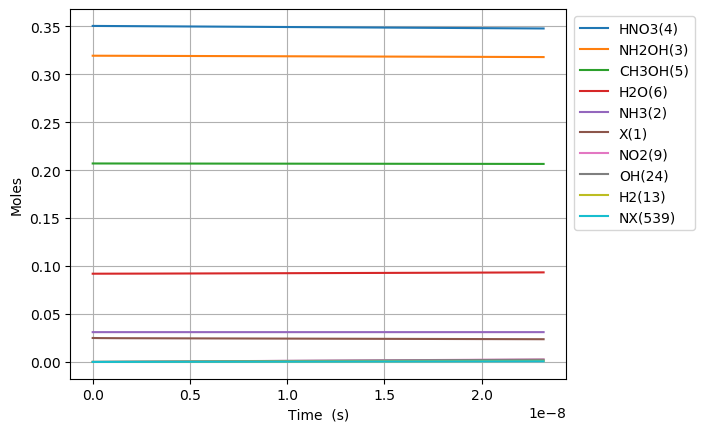

Data behind this chart, as committed beside it:
Time (s), Volume (m^3), Ne, X(1), NH3(2), NH2OH(3), HNO3(4), CH3OH(5), H2O(6), N2(7), O2(8), NO2(9), NO(10), N2O(11), CO2(12), H2(13), CO(14), CH4(15), C2H6(16), CH2O(17), CH3(18), C3H8(19), H(20), C2H5(21)
0.0, 0.1005, 0.0, 0.02496, 0.03108, 0.3194, 0.3505, 0.207, 0.09202, 0.0, 0.0, 0.0, 0.0, 0.0, 0.0, 0.0, 0.0, 0.0, 0.0, 0.0, 0.0, 0.0, 0.0, 0.0
1.1902481860636555e-24, 0.1005, 0.0, 0.02496, 0.03108, 0.3194, 0.3505, 0.207, 0.09202, 0.0, 9.955897799994705e-60, 1.348179188768848e-19, 8.135567296958203e-57, 0.0, 8.070613843155386e-96, 2.119165794850203e-40, 2.0253333108805815e-65, 1.684620172103059e-47, 3.691495355029004e-69, 2.34573348243842e-39, 7.866776683143004e-27, -8.096672252652878e-112, 4.547418256993855e-23, 4.962000346424697e-71
3.332694920978236e-24, 0.1005, 0.0, 0.02496, 0.03108, 0.3194, 0.3505, 0.207, 0.09202, 0.0, 1.5045353197049424e-58, 3.7749017285527747e-19, 1.2294469480501966e-55, 0.0, 4.90974832915697e-94, 1.2799761440783682e-39, 2.4044757072944696e-64, 1.0175105839502478e-46, 5.578587780519831e-68, 1.416823023392803e-38, 2.2026974712800412e-26, 7.139606066607021e-111, 1.273277111958279e-22, 7.498574923517007e-70
7.617588390807395e-24, 0.1005, 0.0, 0.02496, 0.03108, 0.3194, 0.3505, 0.207, 0.09202, 0.0, 1.618510444119387e-57, 8.628346808120627e-19, 1.3225829250933352e-54, 0.0, 2.2164950872633455e-92, 6.162534191211171e-39, 2.3607285090065894e-63, 4.898875460475697e-46, 6.001190168763553e-67, 6.821392966930878e-38, 5.034737077211523e-26, 3.980637414407576e-109, 2.9103476844760664e-22, 8.06662472317571e-69
1.6187375330465715e-23, 0.1005, 0.0, 0.02496, 0.03108, 0.3194, 0.3505, 0.207, 0.09202, 0.0, 1.4876899431964069e-56, 1.8335236967256333e-18, 1.2156815692384684e-53, 0.0, 8.369063710534855e-91, 2.691340621218007e-38, 2.088037634002656e-62, 2.139467618570886e-45, 5.516127679112743e-66, 2.979081522696745e-37, 1.0698816289074487e-25, 1.5669445546465513e-107, 6.184488829511642e-22, 7.414617877655503e-68
3.3326949209782356e-23, 0.1005, 0.0, 0.02496, 0.03108, 0.3194, 0.3505, 0.207, 0.09202, 0.0, 1.2727500676836367e-55, 3.774901728552775e-18, 1.0400411769883385e-52, 0.0, 2.903616983354925e-89, 1.123581760002815e-37, 1.755121448757658e-61, 8.931856152490427e-45, 4.71916336392482e-65, 1.2437078923888064e-36, 2.2026974712800416e-25, 5.536395665125885e-106, 1.273277111958279e-21, 6.343361698865182e-67
6.760609696841563e-23, 0.1005, 0.0, 0.02496, 0.03108, 0.3194, 0.3505, 0.207, 0.09202, 0.0, 1.0523343685361849e-54, 7.657657792207057e-18, 8.599261575592587e-52, 0.0, 9.670256863630689e-88, 4.590198348759359e-37, 1.438954609684872e-60, 3.6489546775821156e-44, 3.901895528964611e-64, 5.0809525523005425e-36, 4.4683291560252275e-25, 1.8599977311038175e-104, 2.5829335699725087e-21, 5.244814121209498e-66
1.361643924856822e-22, 0.1005, 0.0, 0.02496, 0.03108, 0.3194, 0.3505, 0.207, 0.09202, 0.0, 8.557408317669366e-54, 1.5423169919515624e-17, 6.992776700350699e-51, 0.0, 3.156532901621006e-86, 1.8554317603433196e-36, 1.1653027600934446e-59, 1.474965822444493e-43, 3.172956643112984e-63, 2.0538022590816874e-35, 8.999592525515597e-25, 6.097330610133884e-103, 5.202246486000967e-21, 4.264995739698954e-65
2.7328098352021528e-22, 0.1005, 0.0, 0.02496, 0.03108, 0.3194, 0.3505, 0.207, 0.09202, 0.0, 6.901859821606546e-53, 3.0954194174132754e-17, 5.639927739565979e-50, 0.0, 1.020136889740113e-84, 7.460611086286812e-36, 9.379370560721722e-59, 5.930772700695735e-43, 2.559104480918905e-62, 8.258248554261271e-35, 1.806211926449634e-24, 1.9747224105380544e-101, 1.044087231805788e-20, 3.439873574148609e-64
5.475141655892815e-22, 0.1005, 0.0, 0.02496, 0.03108, 0.3194, 0.3505, 0.207, 0.09202, 0.0, 5.543949147952931e-52, 6.2016242683367e-17, 4.530296672847334e-49, 0.0, 3.2806073558200497e-83, 2.9920399991336553e-35, 7.526354434819636e-58, 2.3785051132713014e-42, 2.055611889145903e-61, 3.3119270294519096e-34, 3.618717274245782e-24, 6.357094046099621e-100, 2.091812398217169e-20, 2.763093523106047e-63
1.095980529727414e-21, 0.1005, 0.0, 0.02496, 0.03108, 0.3194, 0.3505, 0.207, 0.09202, 0.0, 4.44416144533882e-51, 1.2414033970183547e-16, 3.6315935215331015e-48, 0.0, 1.0523890750608324e-81, 1.1983776563866927e-34, 6.030242725600251e-57, 9.52642666988074e-42, 1.6478273628638055e-60, 1.3264983037457644e-33, 7.243727969838078e-24, 2.0403681150767656e-98, 4.1872627310399256e-20, 2.2149614611431786e-62
2.1929132580036787e-21, 0.1005, 0.0, 0.02496, 0.03108, 0.3194, 0.3505, 0.207, 0.09202, 0.0, 3.5589335298008806e-50, 2.483885337387724e-16, 2.9082201691721855e-47, 0.0, 3.371802708584731e-80, 4.796641828718733e-34, 4.827861472721177e-56, 3.8130533263924056e-41, 1.3195983370879216e-59, 5.3094501693243464e-33, 1.4493749361022668e-23, 6.538951505331507e-97, 8.378163396685414e-20, 1.7737655817042933e-61
4.386778714556208e-21, 0.1005, 0.0, 0.02496, 0.03108, 0.3194, 0.3505, 0.207, 0.09202, 0.0, 2.848589277860214e-49, 4.968849218126459e-16, 2.3277548518935535e-46, 0.0, 1.0796425835140823e-78, 1.919288037696462e-33, 3.8637574986375996e-55, 1.5257180037531253e-40, 1.0562135096468448e-58, 2.1244716556357388e-32, 2.899379214339183e-23, 2.094029585078513e-95, 1.675996472797629e-19, 1.419731381654388e-60
8.774509627661268e-21, 0.1005, 0.0, 0.02496, 0.03108, 0.3194, 0.3505, 0.207, 0.09202, 0.0, 2.279448544823459e-48, 9.93877697960392e-16, 1.8626754832975313e-45, 0.0, 3.455921808156359e-77, 7.678454039805523e-33, 3.091594694758795e-54, 6.1038655029132945e-40, 8.451847959618444e-58, 8.499269995365609e-32, 5.799387770813012e-23, 6.70339990802741e-94, 3.352356739055766e-19, 1.1360727420778774e-59
1.754997145387139e-20, 0.1005, 0.0, 0.02496, 0.03108, 0.3194, 0.3505, 0.207, 0.09202, 0.0, 1.823789713058971e-47, 1.9878632502558798e-15, 1.4903290503836316e-44, 0.0, 1.1060654980245484e-75, 3.071673287320302e-32, 2.473513246803428e-53, 2.4417449128965845e-39, 6.762334425181957e-57, 3.399984692390167e-31, 1.1599404883760655e-22, 2.1454888939405406e-92, 6.705077271571885e-19, 9.089732624119388e-59
3.5100895106291623e-20, 0.1005, 0.0, 0.02496, 0.03108, 0.3194, 0.3505, 0.207, 0.09202, 0.0, 1.4591241269645251e-46, 3.9758343548468385e-15, 1.1923387104116535e-43, 0.0, 3.539682459592697e-74, 1.2287526666949568e-31, 1.978908778971252e-52, 9.767377089202072e-39, 5.4102099840425875e-56, 1.3600492177554532e-30, 2.319943910965587e-22, 6.86620600652942e-91, 1.3410518336603503e-18, 7.27224640239007e-58
7.020274241113209e-20, 0.1005, 0.0, 0.02496, 0.03108, 0.3194, 0.3505, 0.207, 0.09202, 0.0, 1.1673362453060021e-45, 7.951776564028688e-15, 9.539011572924498e-43, 0.0, 1.1327420538785037e-72, 4.915377418945451e-31, 1.5831713849721244e-51, 3.907030324620971e-38, 4.32830496897329e-55, 5.4403075544324875e-30, 4.6399507561446035e-22, 2.1972885749187817e-89, 2.682140046666426e-18, 5.81798124876901e-57
1.4040643702081306e-19, 0.1005, 0.0, 0.02496, 0.03108, 0.3194, 0.3505, 0.207, 0.09202, 0.0, 9.338837739640164e-45, 1.5903660982392114e-14, 7.631330016033314e-42, 0.0, 3.624844480951722e-71, 1.9663842296897056e-30, 1.2665629939848586e-50, 1.5628280277794547e-37, 3.462698768710337e-54, 2.17614515852536e-29, 9.279964446502527e-22, 7.031487688652664e-88, 5.3643164726775896e-18, 4.654458650881644e-56
2.80813826240175e-19, 0.1005, 0.0, 0.02496, 0.03108, 0.3194, 0.3505, 0.207, 0.09202, 0.0, 7.47112930303948e-44, 3.180742981911787e-14, 6.105112316270372e-41, 0.0, 1.1599614450259553e-69, 7.86728072288689e-30, 1.0132737753723547e-49, 6.2513439071337026e-37, 2.7701809325480513e-53, 8.704624906788717e-29, 1.8559991827217943e-21, 2.250102340545516e-86, 1.0728669324695955e-17, 3.723596381676349e-55
5.616286046788988e-19, 0.1005, 0.0, 0.02496, 0.03108, 0.3194, 0.3505, 0.207, 0.09202, 0.0, 5.97692708705193e-43, 6.361496749256502e-14, 4.88410917446382e-40, 0.0, 3.711894725989634e-68, 3.148279665046039e-29, 8.106492135660333e-49, 2.5005439220806028e-36, 2.2161535131036036e-52, 3.4818588164610505e-28, 3.712004658864704e-21, 7.200369538307365e-85, 2.1457375028716844e-17, 2.9788888897739457e-54
1.1232581615563465e-18, 0.1005, 0.0, 0.02496, 0.03108, 0.3194, 0.3505, 0.207, 0.09202, 0.0, 4.7815511275064593e-42, 1.2723004283944187e-13, 3.907295068158933e-39, 0.0, 1.1878093135961827e-66, 1.2603951339315233e-28, 6.48564794059793e-48, 1.0002188406869155e-35, 1.7729263173153282e-51, 1.392745296686227e-27, 7.42401561114983e-21, 2.304124980049731e-83, 4.2914786436695253e-17, 2.383115825600496e-53
2.2465172753112416e-18, 0.1005, 0.0, 0.02496, 0.03108, 0.3194, 0.3505, 0.207, 0.09202, 0.0, 3.8252446851527205e-41, 2.5446019353312577e-13, 3.125839145955849e-38, 0.0, 3.800995277345352e-65, 5.050144918791018e-28, 5.189233579677899e-47, 4.0008779065211074e-35, 1.4183424565860846e-50, 5.5709847217562766e-27, 1.4848037515717312e-20, 7.373210700637081e-82, 8.58296092523986e-17, 1.9064945459934502e-52
3.3697763890661366e-18, 0.1005, 0.0, 0.02496, 0.03108, 0.3194, 0.3505, 0.207, 0.09202, 0.0, 1.1356198351076894e-40, 3.816903442267399e-13, 9.279837572939866e-38, 0.0, 1.7781908248928475e-64, 1.0744098282258785e-27, 1.4839323654968055e-46, 8.501867141305091e-35, 4.2107053515465177e-50, 1.1838344737271198e-26, 2.2272059420282013e-20, 3.52747754198816e-81, 1.2874443206784848e-16, 5.65990727431894e-52
5.6162946165759266e-18, 0.1005, 0.0, 0.02496, 0.03108, 0.3194, 0.3505, 0.207, 0.09202, 0.0, 5.319483928625188e-40, 6.36150645613689e-13, 4.346872545116122e-37, 0.0, 2.59715219147087e-63, 2.979177187260489e-27, 6.821571013075043e-46, 2.3505166287110993e-34, 1.9723836052594196e-49, 3.2729547093721036e-26, 3.712010322940033e-20, 5.3192287292117485e-80, 2.1457407769773436e-16, 2.6512204923212342e-51
7.638161021334737e-18, 0.1005, 0.0, 0.02496, 0.03108, 0.3194, 0.3505, 0.207, 0.09202, 0.0, 1.2275250165731675e-39, 8.651649168617174e-13, 1.003085048203758e-36, 0.0, 9.29870527364032e-63, 5.3152577925778784e-27, 1.535825758686993e-45, 4.185573969937103e-34, 4.5514757638550365e-49, 5.828162987011616e-26, 5.0483342657597854e-20, 1.9404833318040728e-79, 2.9182075876381265e-16, 6.117960919597065e-51
9.660027426093548e-18, 0.1005, 0.0, 0.02496, 0.03108, 0.3194, 0.3505, 0.207, 0.09202, 0.0, 2.3635252744852803e-39, 1.0941791881095073e-12, 1.9313796719988392e-36, 0.0, 2.4572286624786504e-62, 8.313068282428108e-27, 2.903328688563982e-45, 6.533740291773732e-34, 8.76359166521322e-49, 9.097845015092397e-26, 6.384658208578589e-20, 5.2032394877013054e-79, 3.690674398290241e-16, 1.1779764213804545e-50
1.168189383085236e-17, 0.1005, 0.0, 0.02496, 0.03108, 0.3194, 0.3505, 0.207, 0.09202, 0.0, 4.018574263117315e-39, 1.3231934593570716e-12, 3.283820454961875e-36, 0.0, 5.566702161487425e-62, 1.1938843074111393e-26, 4.853715042379827e-45, 9.3665924303213e-34, 1.490026118970694e-48, 1.3042423225027495e-25, 7.720982151396497e-20, 1.1954412670812394e-78, 4.463141208934167e-16, 2.00284963339299e-50
1.5725626640369983e-17, 0.1005, 0.0, 0.02496, 0.03108, 0.3194, 0.3505, 0.207, 0.09202, 0.0, 8.885110111818304e-39, 1.7812220018516861e-12, 7.26056168660733e-36, 0.0, 1.9456495152449296e-61, 2.0630721535290187e-26, 1.0366026670397219e-44, 1.6137613816825233e-33, 3.294463476276902e-48, 2.247066799330894e-25, 1.039363003703027e-19, 4.3105621796038317e-78, 6.008074830203345e-16, 4.428321679516481e-50
1.9769359449887604e-17, 0.1005, 0.0, 0.02496, 0.03108, 0.3194, 0.3505, 0.207, 0.09202, 0.0, 1.6646136221289135e-38, 2.2392505443454673e-12, 1.3602566243585556e-35, 0.0, 5.0672639532289536e-61, 3.1667472085300316e-26, 1.8856422271809283e-44, 2.470023128266588e-33, 6.172133728455189e-48, 3.43936037568767e-25, 1.3066277922660729e-19, 1.1502365972441093e-77, 7.553008451442257e-16, 8.296402068316578e-50
2.3813092259405226e-17, 0.1005, 0.0, 0.02496, 0.03108, 0.3194, 0.3505, 0.207, 0.09202, 0.0, 2.817201157958962e-38, 2.6972790868383576e-12, 2.3021057176848e-35, 0.0, 1.1452433651756891e-60, 4.5226616951892264e-26, 3.120406056599262e-44, 3.5175964713447516e-33, 1.0445752729484183e-47, 4.898043971136149e-25, 1.5738925808287655e-19, 2.657760956316551e-77, 9.097942072648845e-16, 1.404087603455964e-49
3.190055787844047e-17, 0.1005, 0.0, 0.02496, 0.03108, 0.3194, 0.3505, 0.207, 0.09202, 0.0, 6.699654704934227e-38, 3.6133361718214186e-12, 5.474693689844452e-35, 0.0, 4.9362241124567025e-60, 8.016434878871072e-26, 7.204229765417427e-44, 6.197458194332028e-33, 2.4841299040019084e-47, 8.629592060764715e-25, 2.1084221579530702e-19, 1.1926899077669924e-76, 1.218780931496324e-15, 3.3390949354303566e-49
3.9988023497475716e-17, 0.1005, 0.0, 0.02496, 0.03108, 0.3194, 0.3505, 0.207, 0.09202, 0.0, 1.3084170888469456e-37, 4.529393256800865e-12, 1.0691868604236452e-34, 0.0, 1.4515919062834314e-59, 1.2559192699034745e-25, 1.3850858199318266e-43, 9.654509568897578e-33, 4.851411245002498e-47, 1.344333048683674e-24, 2.6429517350759375e-19, 3.576239375330897e-76, 1.5277676557146336e-15, 6.521125441852609e-49
5.616295473554621e-17, 0.1005, 0.0, 0.02496, 0.03108, 0.3194, 0.3505, 0.207, 0.09202, 0.0, 3.6589047909066777e-37, 6.3615074267488995e-12, 2.98991274204399e-34, 0.0, 8.360871795600418e-59, 2.4862604761059013e-25, 3.816670348982537e-43, 1.8901731964862385e-32, 1.3566661577832564e-46, 2.6319537505288154e-24, 3.712010889317361e-19, 2.1077002404653943e-75, 2.1457411041118363e-15, 1.8235910647037895e-48
8.851281721168718e-17, 0.1005, 0.0, 0.02496, 0.03108, 0.3194, 0.3505, 0.207, 0.09202, 0.0, 1.4724861082534832e-36, 1.0025735766601548e-11, 1.2032575945100165e-33, 0.0, 9.181732667093875e-58, 6.268397974728465e-25, 1.524514101964276e-42, 4.672899995112758e-32, 5.4597541752058196e-46, 6.506735147726297e-24, 5.850129197782958e-19, 2.3508221468903555e-74, 3.3816880007485717e-15, 7.338842258419372e-48
1.5321254216396913e-16, 0.1005, 0.0, 0.02496, 0.03108, 0.3194, 0.3505, 0.207, 0.09202, 0.0, 7.905490371893393e-36, 1.735419244613316e-11, 6.460055054958235e-33, 0.0, 1.6152997862309855e-56, 1.9308064316133093e-24, 8.203772332531253e-42, 1.3971628374336325e-31, 2.931235400014962e-45, 1.9454660057383636e-23, 1.0126365814645151e-18, 4.164123103284259e-73, 5.85358179339134e-15, 3.9400810974864676e-47
2.8261199206853303e-16, 0.1005, 0.0, 0.02496, 0.03108, 0.3194, 0.3505, 0.207, 0.09202, 0.0, 5.099955462853505e-35, 3.201110580450161e-11, 4.1674825354043373e-32, 0.0, 3.763120530357532e-55, 6.812296582525716e-24, 5.362555318159242e-41, 4.750224728271598e-31, 1.8909857944633397e-44, 6.614404238559725e-23, 1.867883904809353e-18, 9.72337746924662e-72, 1.0797369376154088e-14, 2.5418079298896613e-46
4.120114419730969e-16, 0.1005, 0.0, 0.02496, 0.03108, 0.3194, 0.3505, 0.207, 0.09202, 0.0, 1.5182670187370758e-34, 4.666801916194369e-11, 1.2406679488396696e-31, 0.0, 1.9853210291374827e-54, 1.4792141633394728e-23, 1.6146468132745485e-40, 1.0094378146667043e-30, 5.629502817408669e-44, 1.4055817501369413e-22, 2.7231312281173894e-18, 5.1317743234012445e-71, 1.574115695555315e-14, 7.567013429814603e-46
5.414108918776608e-16, 0.1005, 0.0, 0.02496, 0.03108, 0.3194, 0.3505, 0.207, 0.09202, 0.0, 3.347368506152162e-34, 6.13249325184594e-11, 2.7353375699922113e-31, 0.0, 6.840521901355242e-54, 2.593818696095413e-23, 3.6004099324737714e-40, 1.742962488063728e-30, 1.2411532493313666e-43, 2.426970760774073e-22, 3.5783785513886256e-18, 1.7684855573445954e-70, 2.0684944531588584e-14, 1.6683219834082905e-45
6.708103417822247e-16, 0.1005, 0.0, 0.02496, 0.03108, 0.3194, 0.3505, 0.207, 0.09202, 0.0, 6.249036888872357e-34, 7.598184587404876e-11, 5.106466570148808e-31, 0.0, 1.8566588330299093e-53, 4.0301996003806385e-23, 6.798298683521222e-40, 2.6755965533660496e-30, 2.317047682584747e-43, 3.7256074698972723e-22, 4.4336258746230635e-18, 4.8004613656337795e-70, 2.5628732104260434e-14, 3.1145078880946936e-45
9.296092415913526e-16, 0.1005, 0.0, 0.02496, 0.03108, 0.3194, 0.3505, 0.207, 0.09202, 0.0, 1.6203509175925313e-33, 1.0529567258244843e-10, 1.324086885075196e-30, 0.0, 8.867555614170633e-53, 7.884738625654564e-23, 1.8032623881401473e-39, 5.138192897871646e-30, 6.008014363599461e-43, 7.154623777581686e-22, 6.144120520981539e-18, 2.292895211632496e-69, 3.551630723951364e-14, 8.075797605307467e-45
1.1884081414004804e-15, 0.1005, 0.0, 0.02496, 0.03108, 0.3194, 0.3505, 0.207, 0.09202, 0.0, 3.34007800031742e-33, 1.3460949928714263e-10, 2.7293800530510202e-30, 0.0, 2.8384895055249514e-52, 1.307884732361593e-22, 3.798878334285792e-39, 8.397226936278105e-30, 1.2384500409260989e-42, 1.169263023520641e-21, 7.854615167192818e-18, 7.339620202417099e-69, 4.540388236131323e-14, 1.6646884093646666e-44
1.4472070412096082e-15, 0.1005, 0.0, 0.02496, 0.03108, 0.3194, 0.3505, 0.207, 0.09202, 0.0, 5.996657300215212e-33, 1.6392332598813147e-10, 4.9002319141937375e-30, 0.0, 7.295880172933432e-52, 1.9649898161107078e-22, 6.967282070858357e-39, 1.2452698713289926e-29, 2.223469175988005e-42, 1.733962631476256e-21, 9.565109813256902e-18, 1.886518838666539e-68, 5.5291457469659687e-14, 2.9887223895776096e-44
1.964804840827864e-15, 0.1005, 0.0, 0.02496, 0.03108, 0.3194, 0.3505, 0.207, 0.09202, 0.0, 1.4947771778020016e-32, 2.2255097937899286e-10, 1.2214729736104832e-29, 0.0, 3.485016039967218e-51, 3.706991347683122e-22, 1.8176572117911323e-38, 2.2952955411198472e-29, 5.5424060666623767e-42, 3.196058494204779e-21, 1.2986099104943505e-17, 9.010726865149198e-68, 7.506660764599512e-14, 7.449940516768901e-44
2.4824026404461196e-15, 0.1005, 0.0, 0.02496, 0.03108, 0.3194, 0.3505, 0.207, 0.09202, 0.0, 3.0120439380455943e-32, 2.811786327550327e-10, 2.461323544968411e-29, 0.0, 1.1164521678802805e-50, 6.043777360915589e-22, 3.821176568677293e-38, 3.6638963062825977e-29, 1.1168200079785232e-41, 5.101749518606177e-21, 1.6407088396041367e-17, 2.8864694982296947e-67, 9.48417577685238e-14, 1.5011968676642599e-43
3.5175982396826307e-15, 0.1005, 0.0, 0.02496, 0.03108, 0.3194, 0.3505, 0.207, 0.09202, 0.0, 8.566574814594979e-32, 3.98433939462648e-10, 7.000267155294721e-29, 0.0, 6.607148680479421e-50, 1.2618074191943408e-21, 1.1806411644804525e-37, 7.356823145661009e-29, 3.176355441985675e-41, 1.0243915269698645e-20, 2.3249066976470972e-17, 1.7079173395051003e-66, 1.3439205785217584e-13, 4.269564303196281e-43
4.552793838919142e-15, 0.1005, 0.0, 0.02496, 0.03108, 0.3194, 0.3505, 0.207, 0.09202, 0.0, 1.8573087886828274e-31, 5.156892461109779e-10, 1.5177195049283145e-28, 0.0, 2.358238478479488e-49, 2.192102766150938e-21, 2.7534468902418236e-37, 1.232405044939444e-28, 6.886618055454202e-41, 1.7160456331193844e-20, 3.0091045554545886e-17, 6.095072179287735e-66, 1.7394235772064618e-13, 9.256791045847436e-43
5.587989438155653e-15, 0.1005, 0.0, 0.02496, 0.03108, 0.3194, 0.3505, 0.207, 0.09202, 0.0, 3.4341176272290235e-31, 6.329445527000229e-10, 2.8062255061468893e-28, 0.0, 6.441761537284907e-49, 3.4185776743378416e-21, 5.441936716445125e-37, 1.8565578274448492e-28, 1.2733185027383703e-40, 2.5851369146081515e-20, 3.693302413026631e-17, 1.6647011668029073e-65, 2.1349265737396508e-13, 1.7115575769674674e-42
6.623185037392164e-15, 0.1005, 0.0, 0.02496, 0.03108, 0.3194, 0.3505, 0.207, 0.09202, 0.0, 5.718060185028282e-31, 7.501998592297836e-10, 4.672573292378129e-28, 0.0, 1.485683992883872e-48, 4.964554436774642e-21, 9.643004854976047e-37, 2.6081406677486303e-28, 2.12016961113217e-40, 3.631665015648368e-20, 4.3775002703632394e-17, 3.838818726456792e-65, 2.530429568121629e-13, 2.849870125911879e-42
7.658380636628675e-15, 0.1005, 0.0, 0.02496, 0.03108, 0.3194, 0.3505, 0.207, 0.09202, 0.0, 8.840127687641153e-31, 8.674551657002606e-10, 7.223803724172415e-28, 0.0, 3.0420863449198126e-48, 6.853363116919684e-21, 1.5808708164200036e-36, 3.48715357155188e-28, 3.2777846818315567e-40, 4.855629580461098e-20, 5.061698127464436e-17, 7.859250810365061e-65, 2.9259325603527007e-13, 4.4059025245730204e-42
9.728771835101698e-15, 0.1005, 0.0, 0.02496, 0.03108, 0.3194, 0.3505, 0.207, 0.09202, 0.0, 1.8122614498386876e-30, 1.101965778463366e-09, 1.480908582507776e-27, 0.0, 9.964834000346724e-48, 1.175282181108495e-20, 3.610051343231668e-36, 5.627469592556459e-28, 6.719589389627054e-40, 7.835866678397811e-20, 6.430093840960658e-17, 2.5736549767601742e-64, 3.716938538363339e-13, 9.03227597868038e-42
1.179916303357472e-14, 0.1005, 0.0, 0.02496, 0.03108, 0.3194, 0.3505, 0.207, 0.09202, 0.0, 3.232958008150631e-30, 1.3364763909893427e-09, 2.6418457690795837e-27, 0.0, 2.6021682767406723e-47, 1.8303705311094742e-20, 7.102217738678658e-36, 8.277505936386051e-28, 1.1987315812638187e-39, 1.1525845362473295e-19, 7.79848955351544e-17, 6.718748201970193e-64, 4.507944507774e-13, 1.6113000117323358e-41
1.3869554232047742e-14, 0.1005, 0.0, 0.02496, 0.03108, 0.3194, 0.3505, 0.207, 0.09202, 0.0, 5.250902405651337e-30, 1.5709870032781958e-09, 4.2908303227348194e-27, 0.0, 5.823798992540495e-47, 2.6692843803879065e-20, 1.2615021330444375e-35, 1.1437262649011694e-27, 1.946954624696167e-39, 1.592556278684449e-19, 9.166885265128929e-17, 1.5032568848583525e-63, 5.29895046858712e-13, 2.617039592088157e-41
1.5939945430520766e-14, 0.1005, 0.0, 0.02496, 0.03108, 0.3194, 0.3505, 0.207, 0.09202, 0.0, 7.970893057666736e-30, 1.80549761532993e-09, 6.51349936898176e-27, 0.0, 1.1658212642712304e-46, 3.710714314390582e-20, 2.0792347826344496e-35, 1.5106739776374993e-27, 2.955485725443985e-39, 2.1035016105704497e-19, 1.0535280975801267e-16, 3.0083805332661803e-63, 6.089956420805141e-13, 3.9726776661143387e-41
1.801033662899379e-14, 0.1005, 0.0, 0.02496, 0.03108, 0.3194, 0.3505, 0.207, 0.09202, 0.0, 1.1497727832153623e-29, 2.0400082271445494e-09, 9.395489584788883e-27, 0.0, 2.1449255954724985e-46, 4.973358659013293e-20, 3.2364237559874347e-35, 1.928593736439867e-27, 4.263182336774846e-39, 2.6854202473269467e-19, 1.19036766855326e-16, 5.533330984394241e-63, 6.8809623644305e-13, 5.730445288157755e-41
2.0080727827466814e-14, 0.1005, 0.0, 0.02496, 0.03108, 0.3194, 0.3505, 0.207, 0.09202, 0.0, 1.5936204868749548e-29, 2.274518838722059e-09, 1.30224378678759e-26, 0.0, 3.693978078357395e-46, 6.47592365930112e-20, 4.81471769843596e-35, 2.397485545901037e-27, 5.908902012730788e-39, 3.338311904378904e-19, 1.327207239432307e-16, 9.526687722523089e-63, 7.671968299465643e-13, 7.942573647945805e-41
2.2151119025939838e-14, 0.1005, 0.0, 0.02496, 0.03108, 0.3194, 0.3505, 0.207, 0.09202, 0.0, 2.1391122650734043e-29, 2.5090294500624627e-09, 1.7479981395514955e-26, 0.0, 6.031892607187106e-46, 8.237123514570165e-20, 6.904427891454441e-35, 2.9173494106149607e-27, 7.931502434810298e-39, 4.06217629715542e-19, 1.4640468102172825e-16, 1.5551577309950886e-62, 8.462974225913012e-13, 1.0661294106451403e-40
2.4221510224412862e-14, 0.1005, 0.0, 0.02496, 0.03108, 0.3194, 0.3505, 0.207, 0.09202, 0.0, 2.7967279792722677e-29, 2.7435400611657656e-09, 2.2853757451041547e-26, 0.0, 9.428292969303726e-46, 1.0275680351754848e-19, 9.604534358334365e-35, 3.488185335176547e-27, 1.0369841333248209e-38, 4.857013141089982e-19, 1.600886380908201e-16, 2.43011532701033e-62, 9.253980143775055e-13, 1.3938838090079654e-40
2.6291901422885886e-14, 0.1005, 0.0, 0.02496, 0.03108, 0.3194, 0.3505, 0.207, 0.09202, 0.0, 3.576947486668584e-29, 2.978050672031972e-09, 2.922940328168461e-26, 0.0, 1.4208609368796068e-45, 1.261032419314951e-19, 1.302267997869682e-34, 4.1099933241811134e-27, 1.3262776422505802e-38, 5.722822151620192e-19, 1.7377259515050765e-16, 3.6611542186341263e-62, 1.0044986053054218e-12, 1.7827437003955562e-40
2.836229262135891e-14, 0.1005, 0.0, 0.02496, 0.03108, 0.3194, 0.3505, 0.207, 0.09202, 0.0, 4.4902506358364107e-29, 3.212561282661086e-09, 3.669255606295158e-26, 0.0, 2.075905230228183e-45, 1.5259792947000348e-19, 1.7275164520093603e-34, 4.782773382224091e-27, 1.6649165385109945e-38, 6.65960304418747e-19, 1.8745655220079238e-16, 5.347445213086963e-62, 1.083599195375294e-12, 2.237932221020118e-40
3.043268381983193e-14, 0.1005, 0.0, 0.02496, 0.03108, 0.3194, 0.3505, 0.207, 0.09202, 0.0, 5.547117272865493e-29, 3.447071893053113e-09, 4.532885294879088e-26, 0.0, 2.953164784775597e-45, 1.8242832420704482e-19, 2.2486943831954958e-34, 5.506525513901122e-27, 2.0567865894413971e-38, 7.667355534237009e-19, 2.0114050924167574e-16, 7.604991524791813e-62, 1.1626997845873684e-12, 2.7646725058530074e-40
... 2,607 more rows
